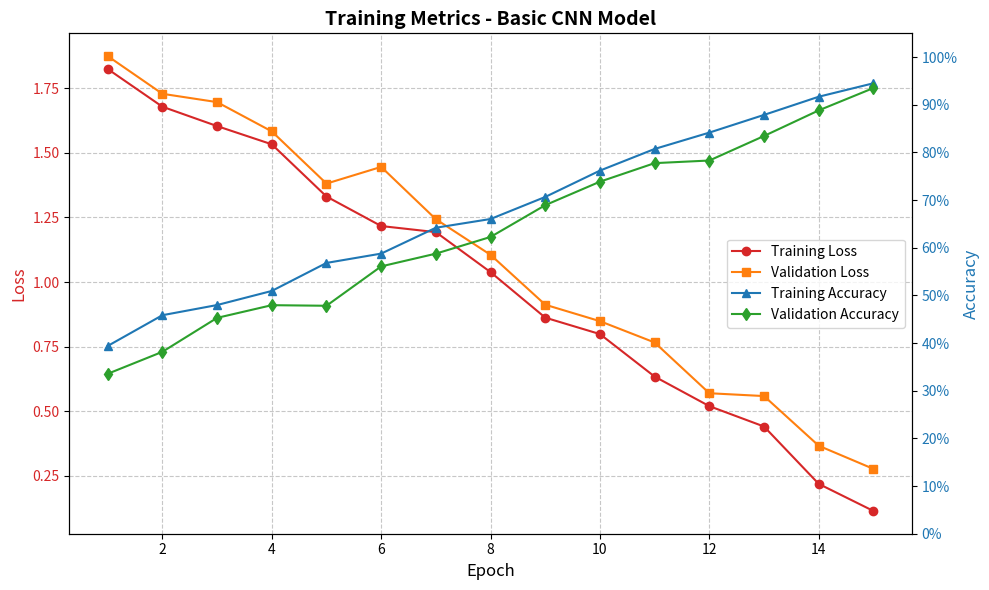

The matplotlib source for this figure:
import matplotlib.pyplot as plt
import numpy as np

# Mock training data (based on accuracy_info.txt)
# We'll simulate 15 epochs of training data
epochs = np.arange(1, 16)

# Creating realistic training curves
np.random.seed(42)  # For reproducibility

# Loss curves (decreasing trend)
train_loss = np.linspace(1.8, 0.2, 15) + np.random.normal(0, 0.05, 15)
test_loss = np.linspace(1.9, 0.3, 15) + np.random.normal(0, 0.08, 15)

# Ensure test loss is slightly higher than train loss
test_loss = np.maximum(test_loss, train_loss + 0.05)

# Accuracy curves (increasing trend, final accuracy around 92.26% as mentioned)
train_accuracy = np.linspace(0.4, 0.96, 15) + np.random.normal(0, 0.01, 15)
train_accuracy = np.clip(train_accuracy, 0, 1)  # Ensure values are between 0 and 1

test_accuracy = np.linspace(0.35, 0.9226, 15) + np.random.normal(0, 0.02, 15)
test_accuracy = np.clip(test_accuracy, 0, 1)  # Ensure values are between 0 and 1

# Ensure train accuracy is slightly higher than test accuracy
test_accuracy = np.minimum(test_accuracy, train_accuracy - 0.01)

# Create the figure with dual y-axes
fig, ax1 = plt.subplots(figsize=(10, 6))

# Set up the left y-axis (Loss)
color = 'tab:red'
ax1.set_xlabel('Epoch', fontsize=12)
ax1.set_ylabel('Loss', color=color, fontsize=12)
ax1.plot(epochs, train_loss, color='tab:red', linestyle='-', marker='o', label='Training Loss')
ax1.plot(epochs, test_loss, color='tab:orange', linestyle='-', marker='s', label='Validation Loss')
ax1.tick_params(axis='y', labelcolor=color)
ax1.grid(True, linestyle='--', alpha=0.7)

# Set up the right y-axis (Accuracy)
ax2 = ax1.twinx()
color = 'tab:blue'
ax2.set_ylabel('Accuracy', color=color, fontsize=12)
ax2.plot(epochs, train_accuracy, color='tab:blue', linestyle='-', marker='^', label='Training Accuracy')
ax2.plot(epochs, test_accuracy, color='tab:green', linestyle='-', marker='d', label='Validation Accuracy')
ax2.tick_params(axis='y', labelcolor=color)
ax2.set_ylim(0, 1.05)  # Set y-axis limit for accuracy
ax2.set_yticks(np.arange(0, 1.1, 0.1))
ax2.set_yticklabels([f'{int(x*100)}%' for x in np.arange(0, 1.1, 0.1)])

# Title and legend
plt.title('Training Metrics - Basic CNN Model', fontsize=14, fontweight='bold')

# Combine legends from both axes
lines1, labels1 = ax1.get_legend_handles_labels()
lines2, labels2 = ax2.get_legend_handles_labels()
ax1.legend(lines1 + lines2, labels1 + labels2, loc='center right')

# Tighten layout and save
plt.tight_layout()
plt.savefig('training_metrics_english.png', dpi=300, bbox_inches='tight')
plt.show()

print("Training metrics visualization saved as 'training_metrics_english.png'") 
